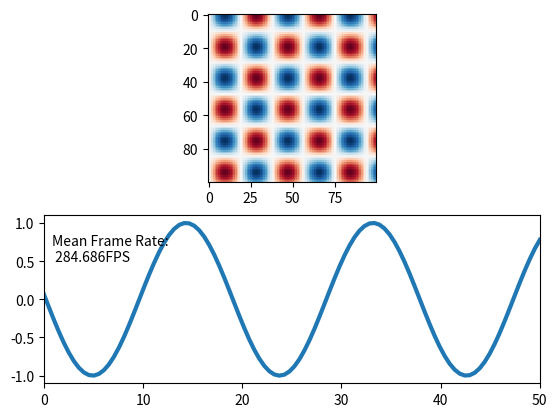

Write Python code to recreate this figure.
import time
from matplotlib import pyplot as plt
import numpy as np


def live_update_demo(blit = False):
    x = np.linspace(0,50., num=100)
    X,Y = np.meshgrid(x,x)
    fig = plt.figure()
    ax1 = fig.add_subplot(2, 1, 1)
    ax2 = fig.add_subplot(2, 1, 2)

    img = ax1.imshow(X, vmin=-1, vmax=1, interpolation="None", cmap="RdBu")


    line, = ax2.plot([], lw=3)
    text = ax2.text(0.8,0.5, "")

    ax2.set_xlim(x.min(), x.max())
    ax2.set_ylim([-1.1, 1.1])

    fig.canvas.draw()   # note that the first draw comes before setting data 


    if blit:
        # cache the background
        axbackground = fig.canvas.copy_from_bbox(ax1.bbox)
        ax2background = fig.canvas.copy_from_bbox(ax2.bbox)

    plt.show(block=False)


    t_start = time.time()
    k=0.

    for i in np.arange(1000):
        img.set_data(np.sin(X/3.+k)*np.cos(Y/3.+k))
        line.set_data(x, np.sin(x/3.+k))
        try:
            tx = 'Mean Frame Rate:\n {fps:.3f}FPS'.format(fps= ((i+1) / (time.time() - t_start)) ) 
            text.set_text(tx)
        except RuntimeWarning:
            pass
        #print tx
        k+=0.11
        if blit:
            # restore background
            fig.canvas.restore_region(axbackground)
            fig.canvas.restore_region(ax2background)

            # redraw just the points
            ax1.draw_artist(img)
            ax2.draw_artist(line)
            ax2.draw_artist(text)

            # fill in the axes rectangle
            fig.canvas.blit(ax1.bbox)
            fig.canvas.blit(ax2.bbox)

            # [redacted]
            # it is mentionned that blit causes strong memory leakage. 
            # however, I did not observe that.

        else:
            # redraw everything
            fig.canvas.draw()

        fig.canvas.flush_events()
        #alternatively you could use
        #plt.pause(0.000000000001) 
        # however plt.pause calls canvas.draw(), as can be read here:
        # [redacted]


live_update_demo(True)   # 175 fps
#live_update_demo(False) # 28 fps